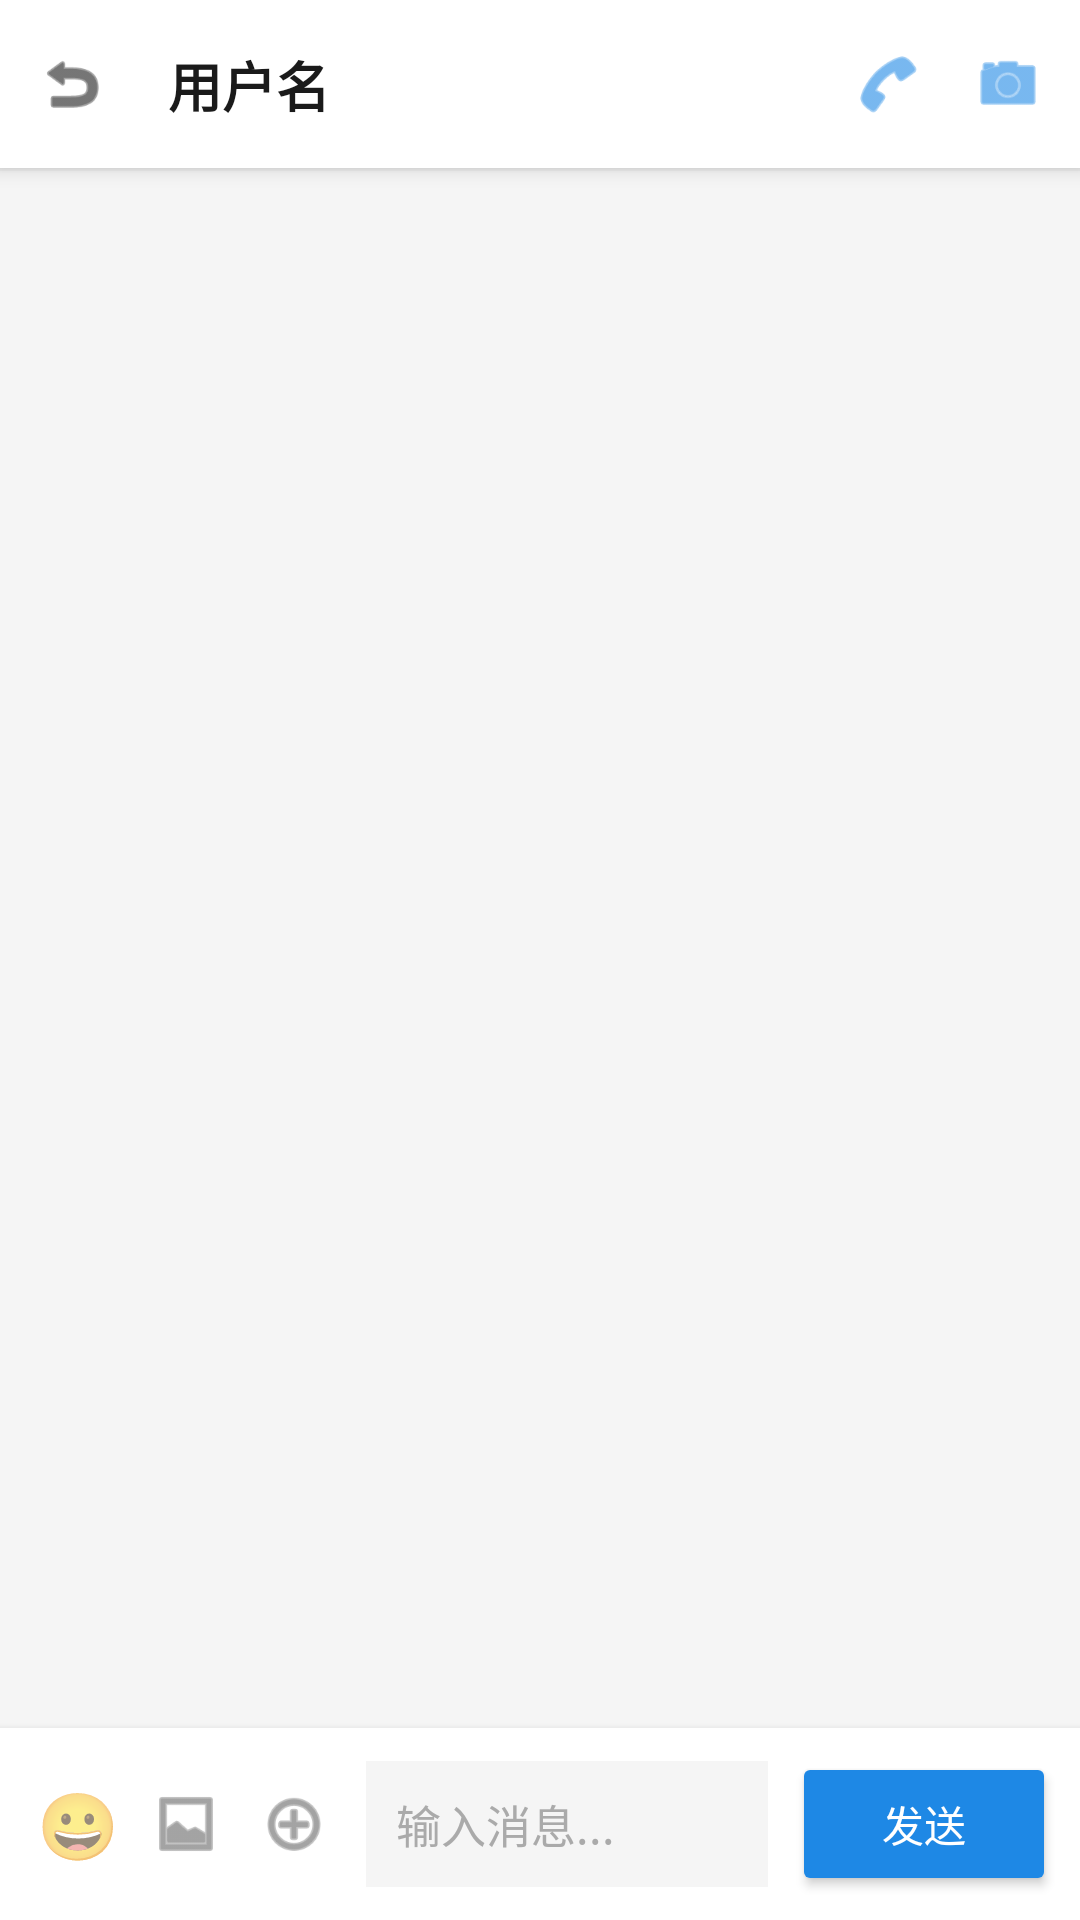

Here is an Android app screen rendered from its layout file. Give the layout XML and the strings, colors and styles it references.
<!-- AndroidManifest.xml: application theme Theme.MyApplication -->
<!-- res/layout/activity_chat.xml -->
<?xml version="1.0" encoding="utf-8"?>
<androidx.constraintlayout.widget.ConstraintLayout xmlns:android="http://schemas.android.com/apk/res/android"
    xmlns:app="http://schemas.android.com/apk/res-auto"
    android:layout_width="match_parent"
    android:layout_height="match_parent"
    android:background="#F5F5F5">

    
    <androidx.constraintlayout.widget.ConstraintLayout
        android:id="@+id/layoutToolbar"
        android:layout_width="match_parent"
        android:layout_height="56dp"
        android:background="#FFFFFF"
        android:elevation="4dp"
        app:layout_constraintTop_toTopOf="parent">

        <ImageView
            android:id="@+id/ivBack"
            android:layout_width="48dp"
            android:layout_height="48dp"
            android:padding="12dp"
            android:src="@android:drawable/ic_menu_revert"
            android:background="?android:attr/selectableItemBackgroundBorderless"
            android:clickable="true"
            android:focusable="true"
            app:tint="#1A1A1A"
            app:layout_constraintStart_toStartOf="parent"
            app:layout_constraintTop_toTopOf="parent"
            app:layout_constraintBottom_toBottomOf="parent" />

        <TextView
            android:id="@+id/tvUserName"
            android:layout_width="0dp"
            android:layout_height="wrap_content"
            android:layout_marginStart="8dp"
            android:layout_marginEnd="8dp"
            android:text="用户名"
            android:textSize="18sp"
            android:textStyle="bold"
            android:textColor="#1A1A1A"
            android:maxLines="1"
            android:ellipsize="end"
            app:layout_constraintStart_toEndOf="@id/ivBack"
            app:layout_constraintEnd_toStartOf="@id/btnVoiceCall"
            app:layout_constraintTop_toTopOf="parent"
            app:layout_constraintBottom_toBottomOf="parent" />

        
        <ImageView
            android:id="@+id/btnVoiceCall"
            android:layout_width="40dp"
            android:layout_height="40dp"
            android:padding="8dp"
            android:src="@android:drawable/ic_menu_call"
            android:background="?android:attr/selectableItemBackgroundBorderless"
            android:clickable="true"
            android:focusable="true"
            app:tint="#1E88E5"
            app:layout_constraintEnd_toStartOf="@id/btnVideoCall"
            app:layout_constraintTop_toTopOf="parent"
            app:layout_constraintBottom_toBottomOf="parent" />

        
        <ImageView
            android:id="@+id/btnVideoCall"
            android:layout_width="40dp"
            android:layout_height="40dp"
            android:layout_marginEnd="4dp"
            android:padding="8dp"
            android:src="@android:drawable/ic_menu_camera"
            android:background="?android:attr/selectableItemBackgroundBorderless"
            android:clickable="true"
            android:focusable="true"
            app:tint="#1E88E5"
            app:layout_constraintEnd_toEndOf="parent"
            app:layout_constraintTop_toTopOf="parent"
            app:layout_constraintBottom_toBottomOf="parent" />

    </androidx.constraintlayout.widget.ConstraintLayout>

    
    <View
        android:id="@+id/divider"
        android:layout_width="match_parent"
        android:layout_height="1dp"
        android:background="#EEEEEE"
        app:layout_constraintTop_toBottomOf="@id/layoutToolbar" />

    
    <androidx.recyclerview.widget.RecyclerView
        android:id="@+id/rvMessages"
        android:layout_width="match_parent"
        android:layout_height="0dp"
        android:paddingTop="8dp"
        android:paddingBottom="8dp"
        android:clipToPadding="false"
        app:layout_constraintTop_toBottomOf="@id/divider"
        app:layout_constraintBottom_toTopOf="@id/layoutInput" />

    
    <androidx.constraintlayout.widget.ConstraintLayout
        android:id="@+id/layoutInput"
        android:layout_width="match_parent"
        android:layout_height="wrap_content"
        android:background="#FFFFFF"
        android:elevation="4dp"
        android:padding="8dp"
        app:layout_constraintBottom_toTopOf="@id/emojiPanel">

        
        <TextView
            android:id="@+id/btnEmoji"
            android:layout_width="36dp"
            android:layout_height="36dp"
            android:text="😀"
            android:textSize="22sp"
            android:gravity="center"
            android:background="?android:attr/selectableItemBackgroundBorderless"
            android:clickable="true"
            android:focusable="true"
            app:layout_constraintStart_toStartOf="parent"
            app:layout_constraintTop_toTopOf="parent"
            app:layout_constraintBottom_toBottomOf="parent" />

        
        <ImageView
            android:id="@+id/btnImage"
            android:layout_width="36dp"
            android:layout_height="36dp"
            android:padding="6dp"
            android:src="@android:drawable/ic_menu_gallery"
            android:tint="#666666"
            android:background="?android:attr/selectableItemBackgroundBorderless"
            android:clickable="true"
            android:focusable="true"
            app:layout_constraintStart_toEndOf="@id/btnEmoji"
            app:layout_constraintTop_toTopOf="parent"
            app:layout_constraintBottom_toBottomOf="parent" />

        
        <ImageView
            android:id="@+id/btnFile"
            android:layout_width="36dp"
            android:layout_height="36dp"
            android:padding="6dp"
            android:src="@android:drawable/ic_menu_add"
            android:tint="#666666"
            android:background="?android:attr/selectableItemBackgroundBorderless"
            android:clickable="true"
            android:focusable="true"
            app:layout_constraintStart_toEndOf="@id/btnImage"
            app:layout_constraintTop_toTopOf="parent"
            app:layout_constraintBottom_toBottomOf="parent" />

        
        <EditText
            android:id="@+id/etMessage"
            android:layout_width="0dp"
            android:layout_height="wrap_content"
            android:layout_marginStart="6dp"
            android:layout_marginEnd="8dp"
            android:hint="输入消息..."
            android:textColorHint="#AAAAAA"
            android:textColor="#1A1A1A"
            android:background="#F5F5F5"
            android:padding="10dp"
            android:maxLines="4"
            android:textSize="15sp"
            android:inputType="textMultiLine"
            app:layout_constraintStart_toEndOf="@id/btnFile"
            app:layout_constraintEnd_toStartOf="@id/btnSend"
            app:layout_constraintTop_toTopOf="parent"
            app:layout_constraintBottom_toBottomOf="parent" />

        
        <Button
            android:id="@+id/btnSend"
            android:layout_width="wrap_content"
            android:layout_height="wrap_content"
            android:text="发送"
            android:textSize="14sp"
            android:backgroundTint="#1E88E5"
            android:textColor="#FFFFFF"
            app:layout_constraintEnd_toEndOf="parent"
            app:layout_constraintTop_toTopOf="parent"
            app:layout_constraintBottom_toBottomOf="parent" />

    </androidx.constraintlayout.widget.ConstraintLayout>

    
    <androidx.constraintlayout.widget.ConstraintLayout
        android:id="@+id/emojiPanel"
        android:layout_width="match_parent"
        android:layout_height="200dp"
        android:background="#FFFFFF"
        android:visibility="gone"
        app:layout_constraintBottom_toBottomOf="parent">

        <androidx.recyclerview.widget.RecyclerView
            android:id="@+id/rvEmojis"
            android:layout_width="match_parent"
            android:layout_height="match_parent"
            android:padding="8dp" />

    </androidx.constraintlayout.widget.ConstraintLayout>

</androidx.constraintlayout.widget.ConstraintLayout>
<!-- resources referenced by this layout -->
<resources>
  <style name="Theme.MyApplication" parent="Theme.MaterialComponents.DayNight.NoActionBar">
          <item name="colorPrimary">#1E88E5</item>
          <item name="colorPrimaryVariant">#1565C0</item>
          <item name="colorOnPrimary">#FFFFFF</item>
      </style>
</resources>
